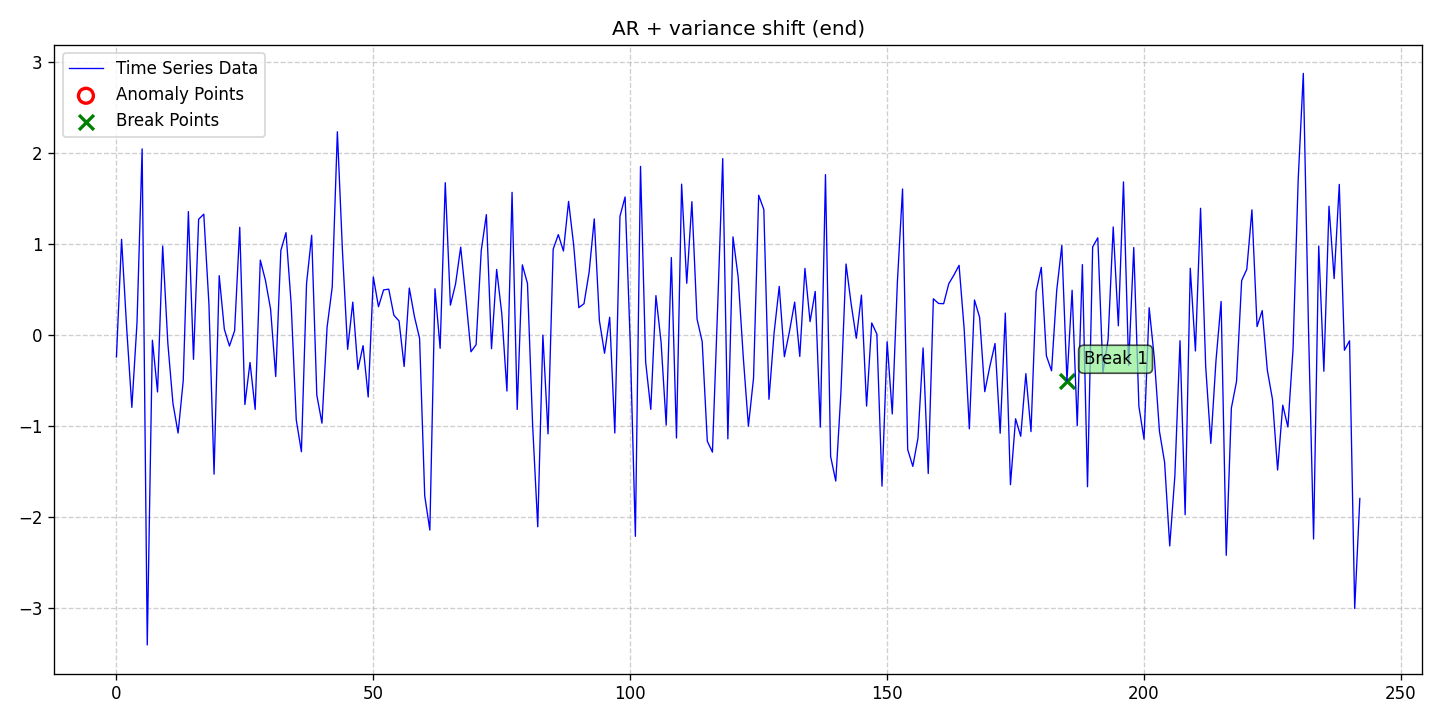

Values plotted in this chart, from the file beside it:
date, data, stationary, det_lin_up, det_lin_down, det_quad, det_cubic, det_exp, det_damped, stoc_trend, volatility, single_seas, multiple_seas, point_anom_single, point_anom_multi, collect_anom, context_anom, mean_shift, var_shift, trend_shift, point_anom_count, point_anom_location, point_anom_point, collect_anom_count
2020-01-01, -0.2423, 0, 0, 0, 0, 0, 0, 0, 0, 0, 0, 0, 0, 0, 0, 0, 0, 1, 0, 0, none, , 0
2020-01-02, 1.049, 0, 0, 0, 0, 0, 0, 0, 0, 0, 0, 0, 0, 0, 0, 0, 0, 1, 0, 0, none, , 0
2020-01-03, 0.06931, 0, 0, 0, 0, 0, 0, 0, 0, 0, 0, 0, 0, 0, 0, 0, 0, 1, 0, 0, none, , 0
2020-01-04, -0.7956, 0, 0, 0, 0, 0, 0, 0, 0, 0, 0, 0, 0, 0, 0, 0, 0, 1, 0, 0, none, , 0
2020-01-05, 0.1299, 0, 0, 0, 0, 0, 0, 0, 0, 0, 0, 0, 0, 0, 0, 0, 0, 1, 0, 0, none, , 0
2020-01-06, 2.042, 0, 0, 0, 0, 0, 0, 0, 0, 0, 0, 0, 0, 0, 0, 0, 0, 1, 0, 0, none, , 0
2020-01-07, -3.403, 0, 0, 0, 0, 0, 0, 0, 0, 0, 0, 0, 0, 0, 0, 0, 0, 1, 0, 0, none, , 0
2020-01-08, -0.05849, 0, 0, 0, 0, 0, 0, 0, 0, 0, 0, 0, 0, 0, 0, 0, 0, 1, 0, 0, none, , 0
2020-01-09, -0.6261, 0, 0, 0, 0, 0, 0, 0, 0, 0, 0, 0, 0, 0, 0, 0, 0, 1, 0, 0, none, , 0
2020-01-10, 0.9746, 0, 0, 0, 0, 0, 0, 0, 0, 0, 0, 0, 0, 0, 0, 0, 0, 1, 0, 0, none, , 0
2020-01-11, -0.08848, 0, 0, 0, 0, 0, 0, 0, 0, 0, 0, 0, 0, 0, 0, 0, 0, 1, 0, 0, none, , 0
2020-01-12, -0.7523, 0, 0, 0, 0, 0, 0, 0, 0, 0, 0, 0, 0, 0, 0, 0, 0, 1, 0, 0, none, , 0
2020-01-13, -1.077, 0, 0, 0, 0, 0, 0, 0, 0, 0, 0, 0, 0, 0, 0, 0, 0, 1, 0, 0, none, , 0
2020-01-14, -0.5028, 0, 0, 0, 0, 0, 0, 0, 0, 0, 0, 0, 0, 0, 0, 0, 0, 1, 0, 0, none, , 0
2020-01-15, 1.353, 0, 0, 0, 0, 0, 0, 0, 0, 0, 0, 0, 0, 0, 0, 0, 0, 1, 0, 0, none, , 0
2020-01-16, -0.2682, 0, 0, 0, 0, 0, 0, 0, 0, 0, 0, 0, 0, 0, 0, 0, 0, 1, 0, 0, none, , 0
2020-01-17, 1.269, 0, 0, 0, 0, 0, 0, 0, 0, 0, 0, 0, 0, 0, 0, 0, 0, 1, 0, 0, none, , 0
2020-01-18, 1.325, 0, 0, 0, 0, 0, 0, 0, 0, 0, 0, 0, 0, 0, 0, 0, 0, 1, 0, 0, none, , 0
2020-01-19, 0.3398, 0, 0, 0, 0, 0, 0, 0, 0, 0, 0, 0, 0, 0, 0, 0, 0, 1, 0, 0, none, , 0
2020-01-20, -1.528, 0, 0, 0, 0, 0, 0, 0, 0, 0, 0, 0, 0, 0, 0, 0, 0, 1, 0, 0, none, , 0
2020-01-21, 0.6503, 0, 0, 0, 0, 0, 0, 0, 0, 0, 0, 0, 0, 0, 0, 0, 0, 1, 0, 0, none, , 0
2020-01-22, 0.06266, 0, 0, 0, 0, 0, 0, 0, 0, 0, 0, 0, 0, 0, 0, 0, 0, 1, 0, 0, none, , 0
2020-01-23, -0.1223, 0, 0, 0, 0, 0, 0, 0, 0, 0, 0, 0, 0, 0, 0, 0, 0, 1, 0, 0, none, , 0
2020-01-24, 0.04591, 0, 0, 0, 0, 0, 0, 0, 0, 0, 0, 0, 0, 0, 0, 0, 0, 1, 0, 0, none, , 0
2020-01-25, 1.181, 0, 0, 0, 0, 0, 0, 0, 0, 0, 0, 0, 0, 0, 0, 0, 0, 1, 0, 0, none, , 0
2020-01-26, -0.764, 0, 0, 0, 0, 0, 0, 0, 0, 0, 0, 0, 0, 0, 0, 0, 0, 1, 0, 0, none, , 0
2020-01-27, -0.3024, 0, 0, 0, 0, 0, 0, 0, 0, 0, 0, 0, 0, 0, 0, 0, 0, 1, 0, 0, none, , 0
2020-01-28, -0.8175, 0, 0, 0, 0, 0, 0, 0, 0, 0, 0, 0, 0, 0, 0, 0, 0, 1, 0, 0, none, , 0
2020-01-29, 0.8206, 0, 0, 0, 0, 0, 0, 0, 0, 0, 0, 0, 0, 0, 0, 0, 0, 1, 0, 0, none, , 0
2020-01-30, 0.5992, 0, 0, 0, 0, 0, 0, 0, 0, 0, 0, 0, 0, 0, 0, 0, 0, 1, 0, 0, none, , 0
2020-01-31, 0.2836, 0, 0, 0, 0, 0, 0, 0, 0, 0, 0, 0, 0, 0, 0, 0, 0, 1, 0, 0, none, , 0
2020-02-01, -0.4566, 0, 0, 0, 0, 0, 0, 0, 0, 0, 0, 0, 0, 0, 0, 0, 0, 1, 0, 0, none, , 0
2020-02-02, 0.9266, 0, 0, 0, 0, 0, 0, 0, 0, 0, 0, 0, 0, 0, 0, 0, 0, 1, 0, 0, none, , 0
2020-02-03, 1.122, 0, 0, 0, 0, 0, 0, 0, 0, 0, 0, 0, 0, 0, 0, 0, 0, 1, 0, 0, none, , 0
2020-02-04, 0.3444, 0, 0, 0, 0, 0, 0, 0, 0, 0, 0, 0, 0, 0, 0, 0, 0, 1, 0, 0, none, , 0
2020-02-05, -0.9331, 0, 0, 0, 0, 0, 0, 0, 0, 0, 0, 0, 0, 0, 0, 0, 0, 1, 0, 0, none, , 0
2020-02-06, -1.282, 0, 0, 0, 0, 0, 0, 0, 0, 0, 0, 0, 0, 0, 0, 0, 0, 1, 0, 0, none, , 0
2020-02-07, 0.5637, 0, 0, 0, 0, 0, 0, 0, 0, 0, 0, 0, 0, 0, 0, 0, 0, 1, 0, 0, none, , 0
2020-02-08, 1.093, 0, 0, 0, 0, 0, 0, 0, 0, 0, 0, 0, 0, 0, 0, 0, 0, 1, 0, 0, none, , 0
2020-02-09, -0.6617, 0, 0, 0, 0, 0, 0, 0, 0, 0, 0, 0, 0, 0, 0, 0, 0, 1, 0, 0, none, , 0
2020-02-10, -0.9687, 0, 0, 0, 0, 0, 0, 0, 0, 0, 0, 0, 0, 0, 0, 0, 0, 1, 0, 0, none, , 0
2020-02-11, 0.08445, 0, 0, 0, 0, 0, 0, 0, 0, 0, 0, 0, 0, 0, 0, 0, 0, 1, 0, 0, none, , 0
2020-02-12, 0.5252, 0, 0, 0, 0, 0, 0, 0, 0, 0, 0, 0, 0, 0, 0, 0, 0, 1, 0, 0, none, , 0
2020-02-13, 2.229, 0, 0, 0, 0, 0, 0, 0, 0, 0, 0, 0, 0, 0, 0, 0, 0, 1, 0, 0, none, , 0
2020-02-14, 0.9082, 0, 0, 0, 0, 0, 0, 0, 0, 0, 0, 0, 0, 0, 0, 0, 0, 1, 0, 0, none, , 0
2020-02-15, -0.1585, 0, 0, 0, 0, 0, 0, 0, 0, 0, 0, 0, 0, 0, 0, 0, 0, 1, 0, 0, none, , 0
2020-02-16, 0.3595, 0, 0, 0, 0, 0, 0, 0, 0, 0, 0, 0, 0, 0, 0, 0, 0, 1, 0, 0, none, , 0
2020-02-17, -0.3791, 0, 0, 0, 0, 0, 0, 0, 0, 0, 0, 0, 0, 0, 0, 0, 0, 1, 0, 0, none, , 0
2020-02-18, -0.1182, 0, 0, 0, 0, 0, 0, 0, 0, 0, 0, 0, 0, 0, 0, 0, 0, 1, 0, 0, none, , 0
2020-02-19, -0.6819, 0, 0, 0, 0, 0, 0, 0, 0, 0, 0, 0, 0, 0, 0, 0, 0, 1, 0, 0, none, , 0
2020-02-20, 0.6355, 0, 0, 0, 0, 0, 0, 0, 0, 0, 0, 0, 0, 0, 0, 0, 0, 1, 0, 0, none, , 0
2020-02-21, 0.3092, 0, 0, 0, 0, 0, 0, 0, 0, 0, 0, 0, 0, 0, 0, 0, 0, 1, 0, 0, none, , 0
2020-02-22, 0.4941, 0, 0, 0, 0, 0, 0, 0, 0, 0, 0, 0, 0, 0, 0, 0, 0, 1, 0, 0, none, , 0
2020-02-23, 0.5019, 0, 0, 0, 0, 0, 0, 0, 0, 0, 0, 0, 0, 0, 0, 0, 0, 1, 0, 0, none, , 0
2020-02-24, 0.2158, 0, 0, 0, 0, 0, 0, 0, 0, 0, 0, 0, 0, 0, 0, 0, 0, 1, 0, 0, none, , 0
2020-02-25, 0.153, 0, 0, 0, 0, 0, 0, 0, 0, 0, 0, 0, 0, 0, 0, 0, 0, 1, 0, 0, none, , 0
2020-02-26, -0.3466, 0, 0, 0, 0, 0, 0, 0, 0, 0, 0, 0, 0, 0, 0, 0, 0, 1, 0, 0, none, , 0
2020-02-27, 0.5143, 0, 0, 0, 0, 0, 0, 0, 0, 0, 0, 0, 0, 0, 0, 0, 0, 1, 0, 0, none, , 0
2020-02-28, 0.2012, 0, 0, 0, 0, 0, 0, 0, 0, 0, 0, 0, 0, 0, 0, 0, 0, 1, 0, 0, none, , 0
2020-02-29, -0.03786, 0, 0, 0, 0, 0, 0, 0, 0, 0, 0, 0, 0, 0, 0, 0, 0, 1, 0, 0, none, , 0
... 183 more rows
